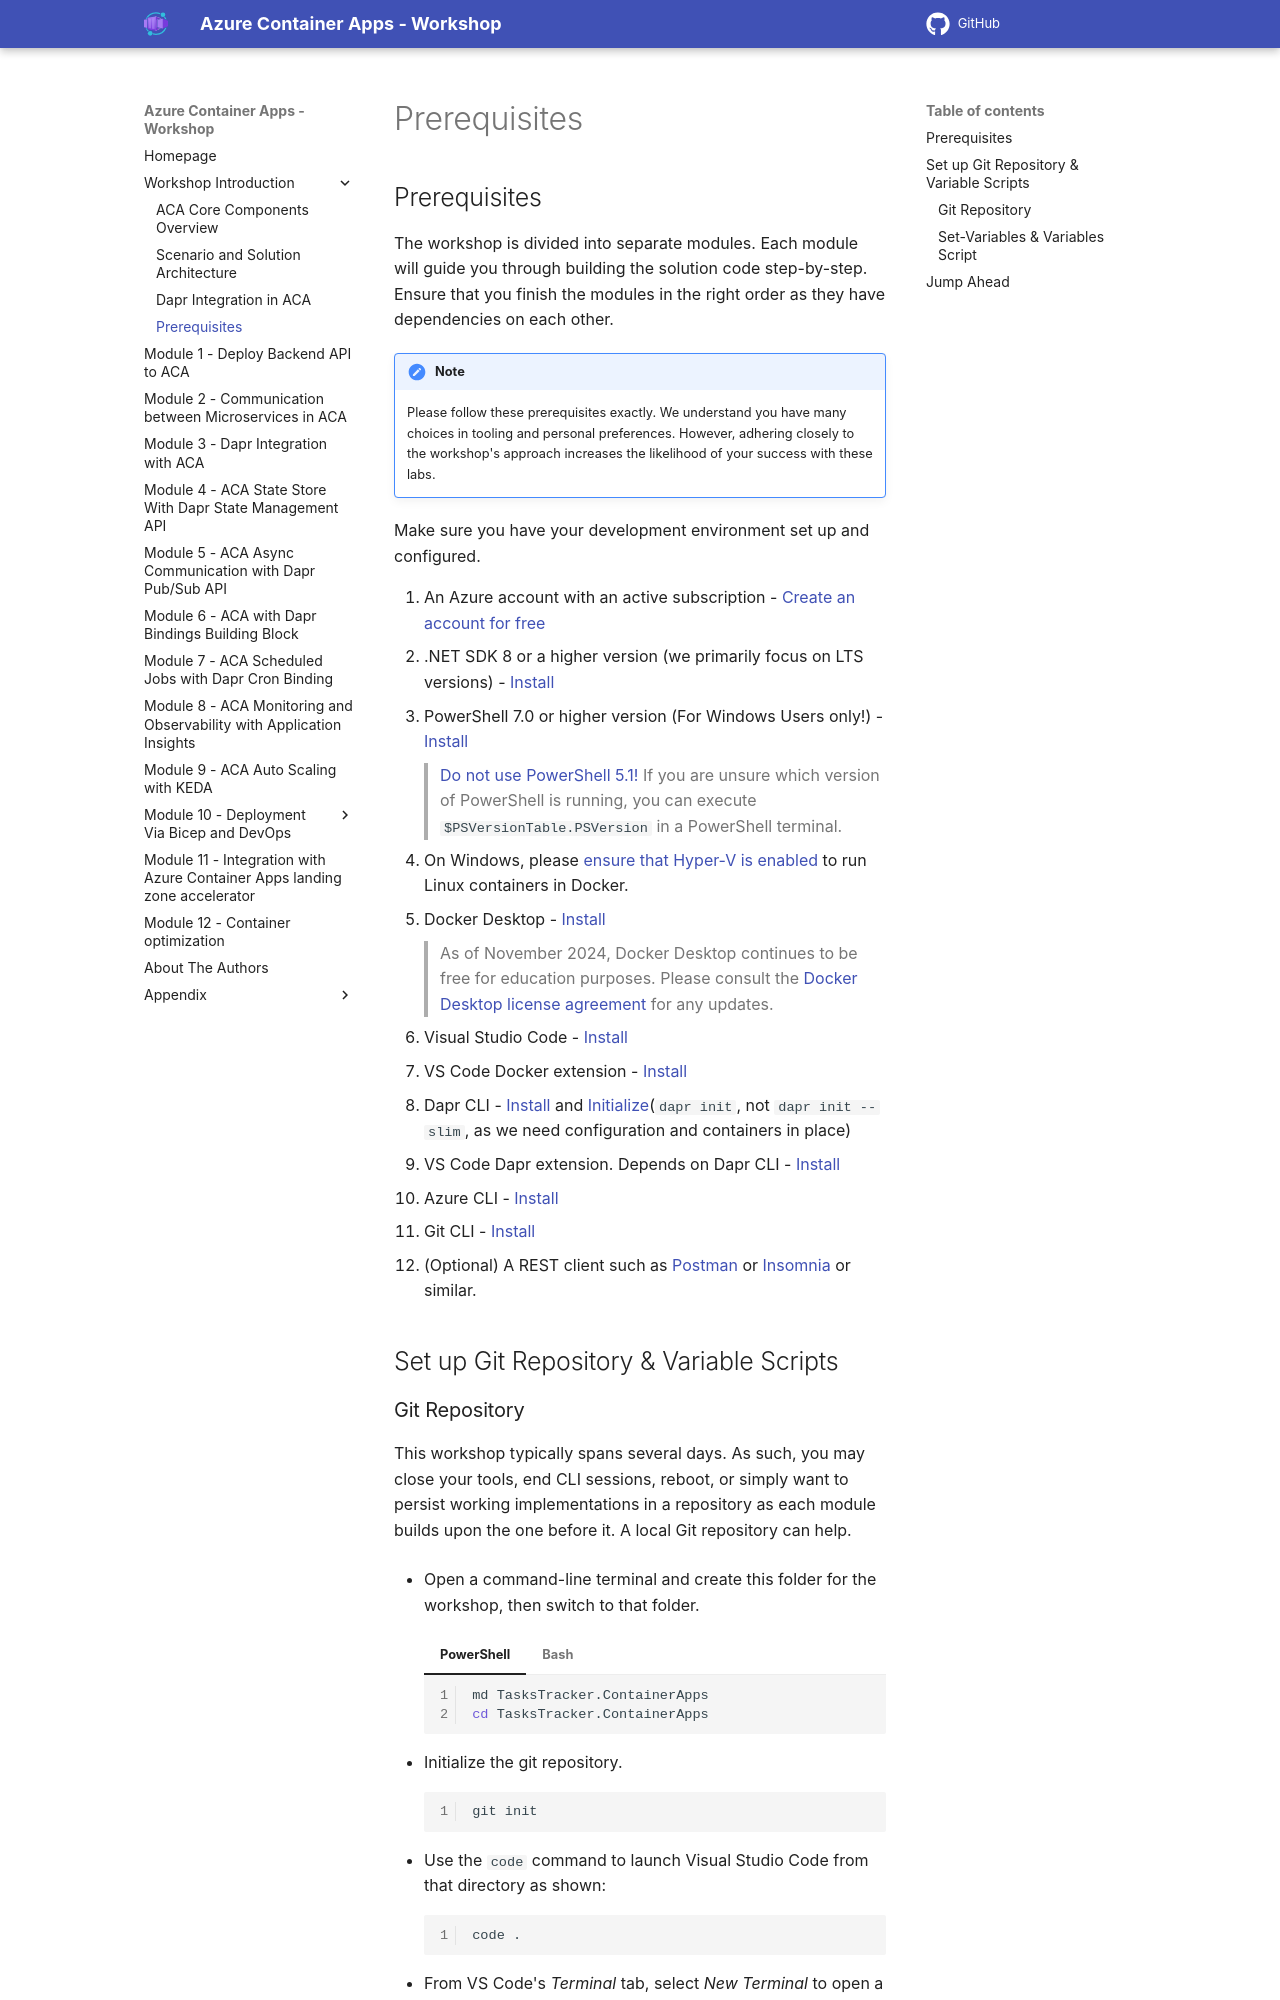

repository: Azure/aca-dotnet-workshop · page: aca/00-workshop-intro/4-prerequisites/index.html · generator: mkdocs

---
title: Prerequisites
parent: Workshop Introduction
has_children: false
nav_order: 4
canonical_url: 'https://azure.github.io/aca-dotnet-workshop'
---

## Prerequisites

The workshop is divided into separate modules. Each module will guide you through building the solution code step-by-step. Ensure that you finish the modules in the right order as they have dependencies on each other.

!!! note
    Please follow these prerequisites exactly. We understand you have many choices in tooling and personal preferences. However, adhering closely to the workshop's approach increases the likelihood of your success with these labs.

Make sure you have your development environment set up and configured.

1. An Azure account with an active subscription - [Create an account for free](https://azure.microsoft.com/free/?ref=microsoft.com&utm_source=microsoft.com&utm_medium=docs&utm_campaign=visualstudio){target=_blank}
1. .NET SDK 8 or a higher version (we primarily focus on LTS versions) - [Install](https://dotnet.microsoft.com/download){target=_blank}
1. PowerShell 7.0 or higher version (For Windows Users only!) - [Install](https://learn.microsoft.com/powershell/scripting/install/installing-powershell-on-windows?view=powershell-7.4#installing-the-msi-package){target=_blank}
   > [Do not use PowerShell 5.1!](https://github.com/Azure/aca-dotnet-workshop/issues/150){target=_blank}
   > If you are unsure which version of PowerShell is running, you can execute `$PSVersionTable.PSVersion` in a PowerShell terminal.
1. On Windows, please [ensure that Hyper-V is enabled](https://learn.microsoft.com/virtualization/windowscontainers/deploy-containers/linux-containers){target=_blank} to run Linux containers in Docker.
1. Docker Desktop - [Install](https://docs.docker.com/desktop/install/windows-install/){target=_blank}
   > As of November 2024, Docker Desktop continues to be free for education purposes. Please consult the [Docker Desktop license agreement](https://docs.docker.com/subscription/desktop-license/) for any updates.
1. Visual Studio Code - [Install](https://code.visualstudio.com/){target=_blank}
1. VS Code Docker extension - [Install](https://marketplace.visualstudio.com/items?itemName=ms-azuretools.vscode-docker){target=_blank}
1. Dapr CLI - [Install](https://docs.dapr.io/getting-started/install-dapr-cli/){target=_blank} and [Initialize](https://docs.dapr.io/getting-started/install-dapr-selfhost/){target=_blank}(`dapr init`, not `dapr init --slim`, as we need configuration and containers in place)
1. VS Code Dapr extension. Depends on Dapr CLI - [Install](https://marketplace.visualstudio.com/items?itemName=ms-azuretools.vscode-dapr){target=_blank}
1. Azure CLI - [Install](https://docs.microsoft.com/cli/azure/install-azure-cli){target=_blank}
1. Git CLI - [Install](https://git-scm.com){target=_blank}
1. (Optional) A REST client such as [Postman](https://www.postman.com/){target=_blank} or [Insomnia](https://insomnia.rest/){target=_blank} or similar.

## Set up Git Repository & Variable Scripts
